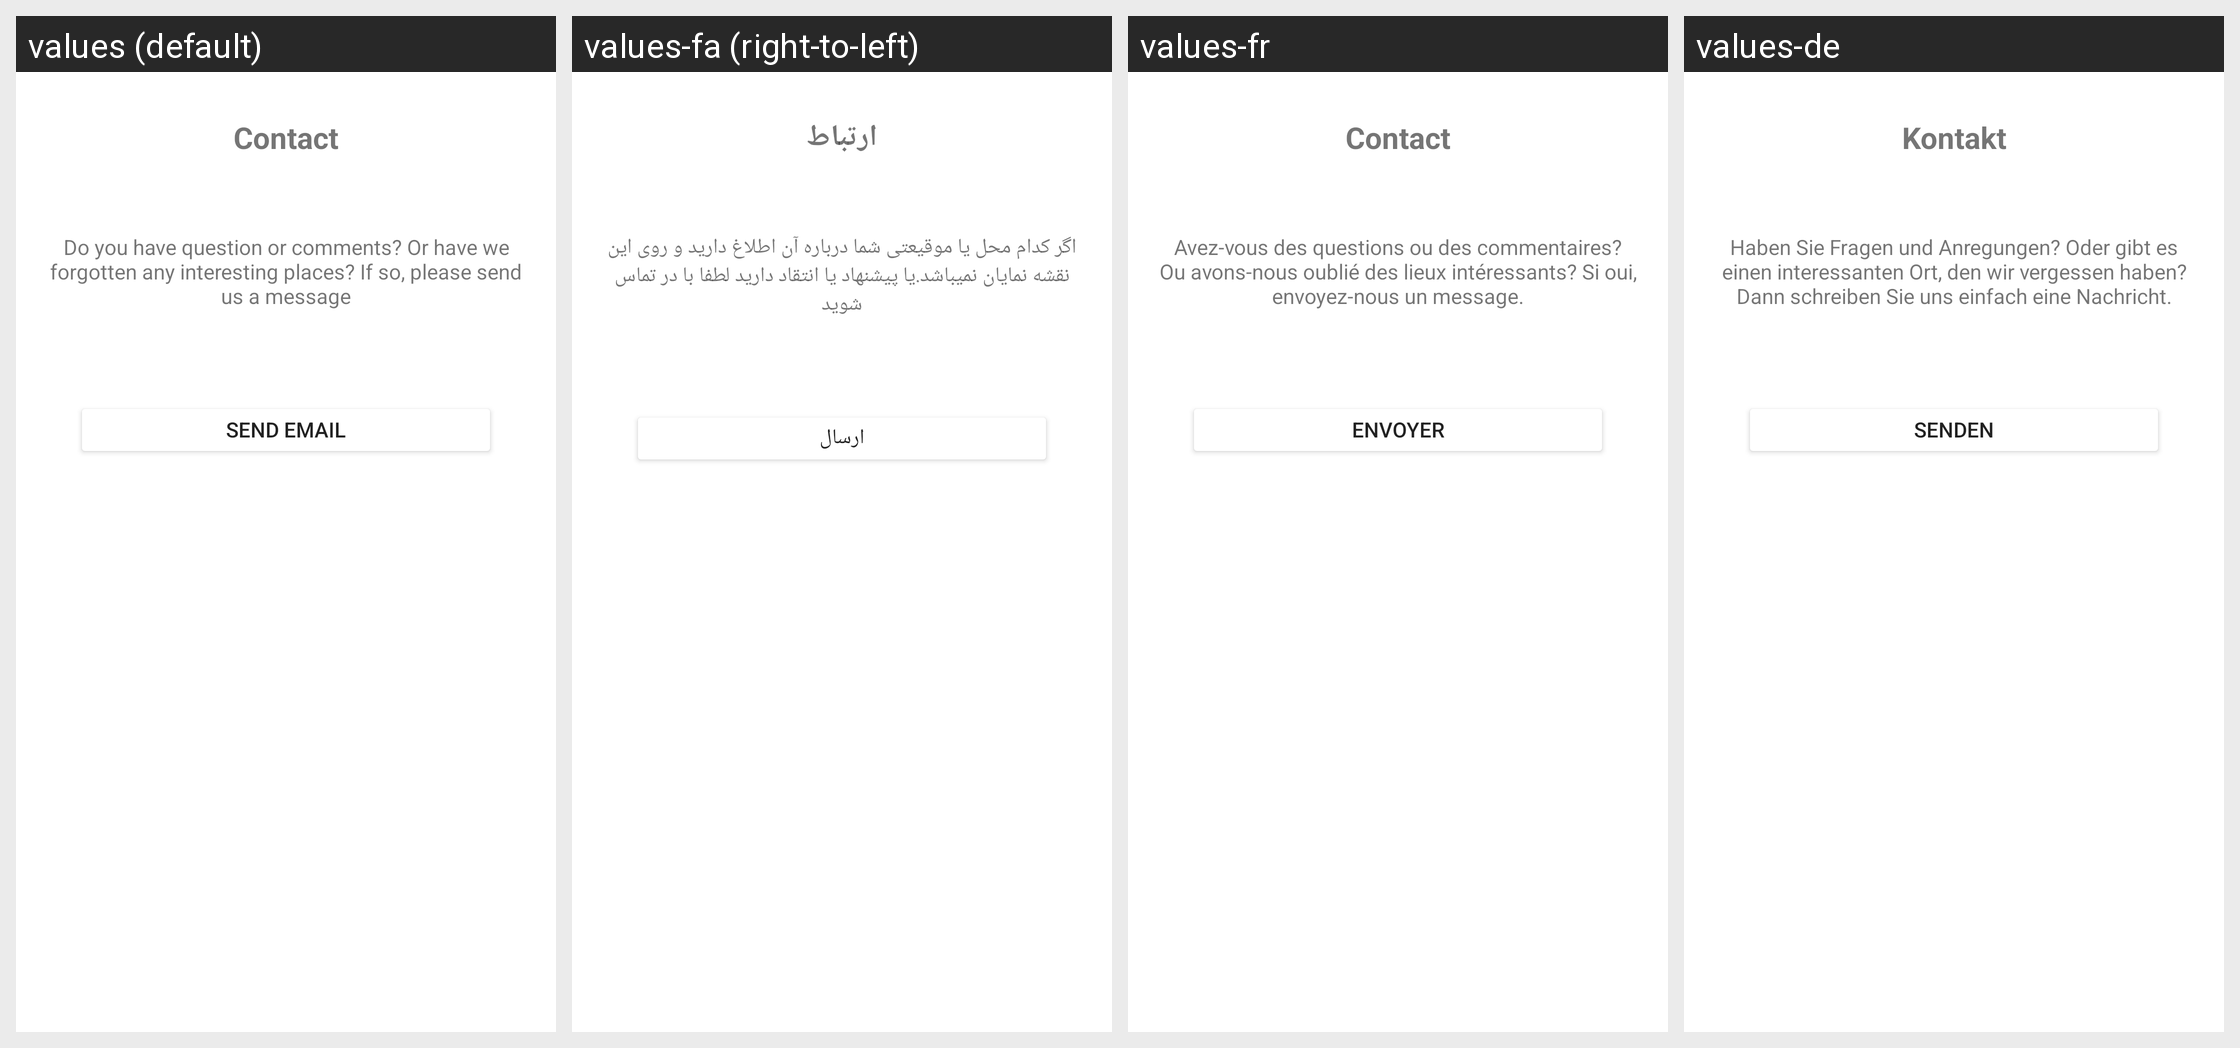

The same Android screen rendered under several of its app's locales, left to right. List the strings drawn on it with the default value and each locale's translation.
Android screen res/layout/fragment_contact.xml rendered under 4 locales, left to right: values (default), values-fa (right-to-left), values-fr, values-de. Device: Nexus 5 (rendered at 1080×1920; each locale shown at half size, 540×960, under a caption strip naming it); theme Theme.MaterialComponents.DayNight.NoActionBar.
Other locales in the repository, not shown: values-ar, values-en, values-ku, values-ur.
Strings drawn on this screen, with the default value and each locale's value (text and hints the layout hard-codes, and strings that could not be matched under every locale, appear in the picture but are not listed):

contact
  values: Contact
  values-fa: ارتباط
  values-fr: Contact
  values-de: Kontakt

contact_text
  values: Do you have question or comments? Or have we forgotten any interesting places? If so, please send us a message
  values-fa: اگر کدام محل یا موقیعتی شما درباره آن اطلاغ دارید و روی این نقشه نمایان نمیباشد.یا پیشنهاد یا انتقاد دارید لطفا با در تماس شوید
  values-fr: Avez-vous des questions ou des commentaires? Ou avons-nous oublié des lieux intéressants? Si oui, envoyez-nous un message.
  values-de: Haben Sie Fragen und Anregungen? Oder gibt es einen interessanten Ort, den wir vergessen haben? Dann schreiben Sie uns einfach eine Nachricht.

send_email
  values: Send Email
  values-fa: ارسال
  values-fr: Envoyer
  values-de: Senden
